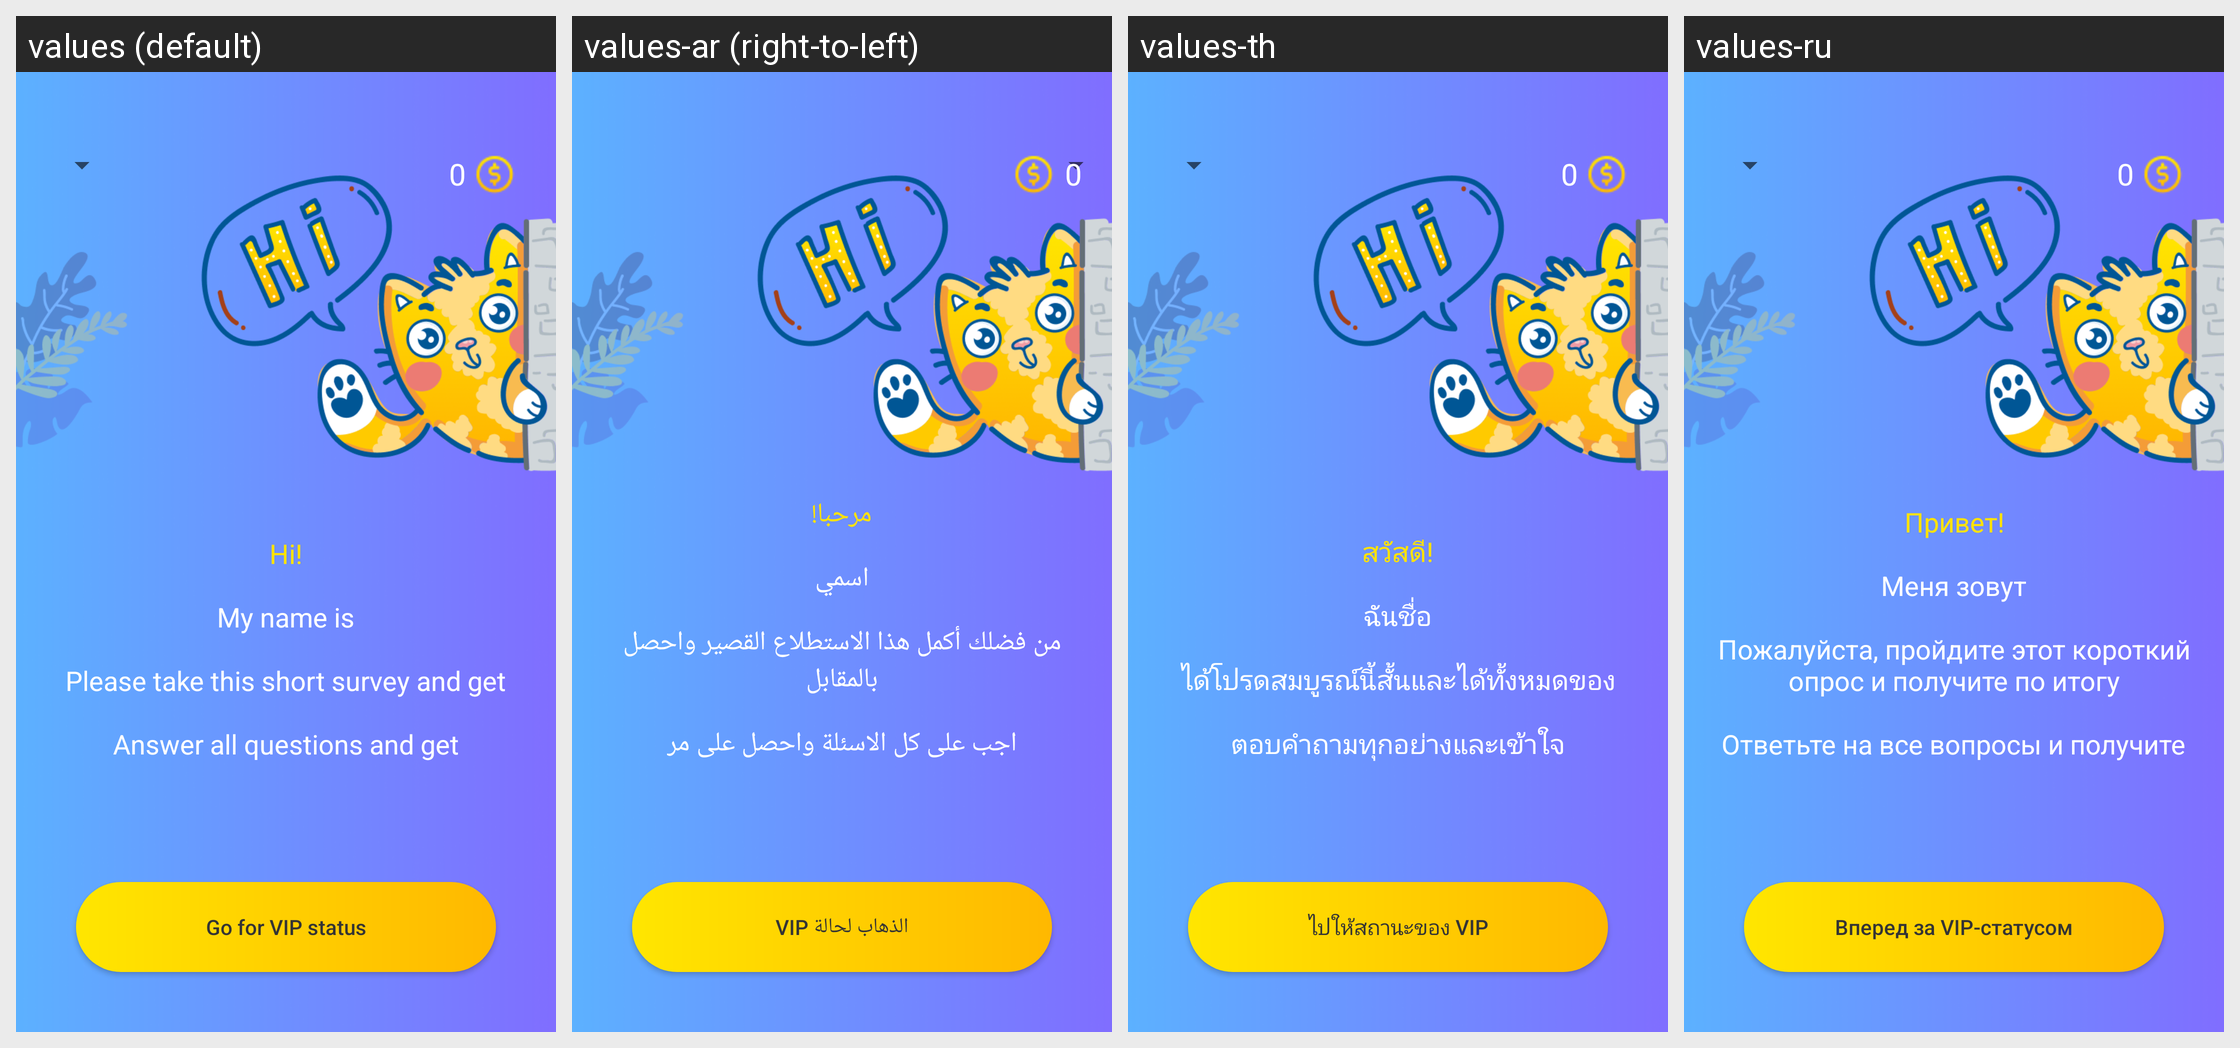

Locale-by-locale string values for the Android screen shown in this grid:
Android screen res/layout/activity_main.xml rendered under 4 locales, left to right: values (default), values-ar (right-to-left), values-th, values-ru. Device: Nexus 5 (rendered at 1080×1920; each locale shown at half size, 540×960, under a caption strip naming it); theme AppTheme.ToolBar.
Other locales in the repository, not shown: values-de, values-en, values-es, values-fr, values-it, values-pt, values-vi.
Strings drawn on this screen, with the default value and each locale's value (text and hints the layout hard-codes, and strings that could not be matched under every locale, appear in the picture but are not listed):

hello
  values: Hi!
  values-ar: مرحبا!
  values-th: สวัสดี!
  values-ru: Привет!

name
  values: My name is
  values-ar: اسمي
  values-th: ฉันชื่อ
  values-ru: Меня зовут

startFirstPart2
  values: Please take this short survey and get
  values-ar: من فضلك أكمل هذا الاستطلاع القصير واحصل بالمقابل
  values-th: ได้โปรดสมบูรณ์นี้สั้นและได้ทั้งหมดของ
  values-ru: Пожалуйста, пройдите этот короткий опрос и получите по итогу

startFirstPart3
  values: Answer all questions and get
  values-ar: اجب على كل الاسئلة واحصل على مر
  values-th: ตอบคำถามทุกอย่างและเข้าใจ
  values-ru: Ответьте на все вопросы и получите

getVip
  values: Go for VIP status
  values-ar: الذهاب لحالة VIP
  values-th: ไปให้สถานะของ VIP
  values-ru: Вперед за VIP-статусом
